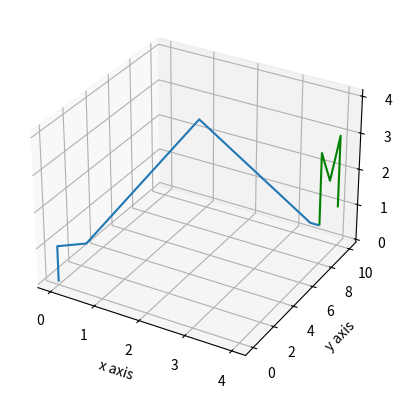

Reproduce this figure in Python.
from sympy import symbols, cos, sin, pi
from sympy.matrices import Matrix

import matplotlib.pyplot as plt
import numpy as np

a1=1
a2=1
a3=5
a4=5
a5=0.2


#----------------------------------------------------completed-------------------------------

def DH_Params_H_Matrix(i,j,q1=0,q2=0,q3=0,q4=0,q5=0,q6=0):
    DH_params=np.array([
        [q1,np.pi/2,a2,a1],
        [q2,0,a3,0],
        [q3+np.pi/2,np.pi/2,0,0],
        [q4,-np.pi/2,0,a4],
        [q5,np.pi/2,0,0],
        [q6,0,0,a5]
    ])
    H_matrix= Matrix([
        [1, 0, 0, 0],
        [0, 1, 0, 0],
        [0, 0, 1, 0],
        [0, 0, 0, 1]
    ])
    for k in range(i,j):
        H2_matrix=Matrix([
            [np.cos(DH_params[k,0]),-np.sin(DH_params[k,0])*np.cos(DH_params[k,1]),np.sin(DH_params[k,0])*np.sin(DH_params[k,1]),DH_params[k,2]*np.cos(DH_params[k,0])],
            [np.sin(DH_params[k,0]),np.cos(DH_params[k,1])*np.cos(DH_params[k,0]),-np.cos(DH_params[k,0])*np.sin(DH_params[k,1]),DH_params[k,2]*np.sin(DH_params[k,0])],
            [0,np.sin(DH_params[k,1]),np.cos(DH_params[k,1]),DH_params[k,3]],
            [0,0,0,1]
        ])
        H_matrix=np.dot(H_matrix,H2_matrix)
    return np.matrix(H_matrix)


#----------------------------------------------------completed-------------------------------

def forward_kinematics(q1,q2,q3,q4,q5,q6):
    X=[0,0]
    Y=[0,0]
    Z=[0,a1]
    for k in range(1,7):
        H_matrix=DH_Params_H_Matrix(0,k,q1,q2,q3,q4,q5,q6)
        X.append(H_matrix[0,3])
        Y.append(H_matrix[1,3])
        Z.append(H_matrix[2,3])
    X = np.reshape(X, (1, 8))
    Y = np.reshape(Y, (1, 8))
    Z = np.reshape(Z, (1, 8))
    return   X,Y,Z
    


#----------------------------------------------------completed-------------------------------

def cosinelaw(a,b,c):
    return np.arccos((a*a + b*b - c*c) / (2*a*b))
     


#----------------------------------------------------completed-------------------------------

   

def Gripper_Coordinates(finalX,finalY,finalZ,R0_6):
    Xgripper=finalX-a5*R0_6[0,2]
    Ygripper=finalY-a5*R0_6[1,2]
    Zgripper=finalZ-a5*R0_6[2,2]
    return Xgripper,Ygripper,Zgripper
    


#----------------------------------------------------completed-------------------------------


def inverse_kinemtics_first_3(Xgripper,Ygripper,Zgripper):
    #print(Xgripper,Ygripper,Zgripper)
    q1=np.arctan2(Ygripper,Xgripper)
    r1=np.sqrt(Xgripper**2+Ygripper**2)
    r2=np.sqrt((r1-a2)**2+(Zgripper-a1)**2)
    phi1=np.arctan((Zgripper-a1)/(r1-a2))
    phi2=cosinelaw(a3,r2,a4)
    q2=phi1+phi2
    phi3=cosinelaw(a3,a4,r2)
    q3=phi3-np.pi
    return q1,q2,q3
    


#----------------------------------------------------completed-------------------------------


def inverse_kinemtics_last_3(R3_6):
    
    q5=np.arccos(R3_6[2,2])
    q6=np.arcsin(R3_6[2,1]/np.sin(q5))
    q4=np.arcsin(R3_6[1,2]/np.sin(q5))
    return q4,q5,q6
    


#----------------------------------------------------completed-------------------------------


def get_Joint_Variables(finalX,finalY,finalZ,roll,pitch,yaw):
    R0_6_initial=np.matrix([
        [0,0,1],
        [0,-1,0],
        [1,0,0]
    ])
    R_6_rotation=np.matrix([
        [np.cos(pitch)*np.cos(roll),np.sin(pitch)*np.sin(yaw)-np.sin(roll)*np.cos(pitch)*np.cos(yaw),np.sin(pitch)*np.cos(yaw)+np.sin(roll)*np.sin(yaw)*np.cos(pitch)],
        [np.sin(roll),np.cos(roll)*np.cos(yaw),-np.sin(yaw)*np.cos(roll)],
        [-np.sin(pitch)*np.cos(roll),np.sin(pitch)*np.sin(roll)*np.cos(yaw)+np.sin(yaw)*np.cos(pitch),-np.sin(pitch)*np.sin(roll)*np.sin(yaw)+np.cos(pitch)*np.cos(yaw)]
    ])
    
    R0_6=np.dot(R0_6_initial,R_6_rotation)
    #print(R0_6)
    
    XGripper,YGripper,ZGripper=Gripper_Coordinates(finalX,finalY,finalZ,R0_6)
    q1,q2,q3=inverse_kinemtics_first_3(XGripper,YGripper,ZGripper)
    #print(q1,q2,q3)
    
    H0_3=DH_Params_H_Matrix(0,3,q1,q2,q3)
    R0_3=H0_3[0:3,0:3]
    
    
    Inverse_R0_3=np.linalg.inv(np.matrix(R0_3,dtype=np.float64))
    
    R3_6=np.dot(Inverse_R0_3,R0_6)
    #print(np.matrix(R3_6))
    #print(type(R3_6))
    q4,q5,q6=inverse_kinemtics_last_3(R3_6)
    #print(q1,q2,q3,q4,q5,q6)
    return q1,q2,q3,q4,q5,q6
    


#----------------------------------------------------completed-------------------------------

def create_plot():
    fig = plt.figure()
    ax = fig.add_subplot(111, projection='3d')
    ax.set_xlabel('x axis')
    ax.set_ylabel('y axis')
    ax.set_zlabel('z axis')
    ax.set_autoscale_on(False)
    # fig.canvas.draw()
    # plt.show()
    return fig, ax

def update_plot( finalX,finalY,finalZ,X1, Y1, Z1,  fig, ax):
    GripperEndX = np.reshape(finalX, (1, 8))
    GripperEndY = np.reshape(finalY, (1, 8))
    GripperEndZ = np.reshape(finalZ, (1, 8))
    ax.cla()
    ax.plot_wireframe(GripperEndX, GripperEndY, GripperEndZ)
    ax.plot_wireframe(X1, Y1, Z1, color = 'g')
    # print('in update ', X1, Y1, Z1)
    plt.draw()
    ax.set_xlabel('x axis')
    ax.set_ylabel('y axis')
    ax.set_zlabel('z axis')
    ax.set_autoscale_on(False)
    fig.canvas.draw()
    fig.canvas.flush_events()
    plt.pause(0.5)

def simulate_word():
    fig, ax = create_plot()

    # corner points of word
    X0 = [4,4,4,4,4]
    Y0 = [10,10,9,8,8]
    Z0 = [1,3,2,3,1]
    X, Y, Z, X1, Y1, Z1 = [], [], [], [], [], []
    for i in range(5):
        #finalX,finalY,finalZ ARE THE COORDINATES OF THE GRIPPER END THAT IS AT NEW LOCATION ON EVERY JOINT OF LETTER
        finalX,finalY,finalZ = X0[i], Y0[i], Z0[i]
        X1 = X0[:i+1]; Y1 = Y0[:i+1]; Z1 = Z0[:i+1]
        # X1,Y1,Z1 ARE FOR PLOTTING WIREFRAME OF THE LETTER THAT HAS TO BE PRINTED
        X1 = np.reshape(X1, (1, i+1))
        Y1 = np.reshape(Y1, (1, i+1))
        Z1 = np.reshape(Z1, (1, i+1))
        # print(X1, Y1, Z1)
        roll, pitch, yaw = 0, 0, 0

        #NEEDED TO GET THE ROTATION OF EVERY SERVO AND TO FURTHER CALCULATE THE POSITION OF EVERY SERVO IN SPACE
        q1,q2,q3,q4,q5,q6=get_Joint_Variables(finalX,finalY,finalZ,roll,pitch,yaw)

        #ALL COORDINATES OF THE SERVOS JOINT ARRAY OF 8 POINTS TO DRAW WIREFRAME OF ROBOTIC ARM
        X,Y,Z=forward_kinematics(q1,q2,q3,q4,q5,q6)
        update_plot(X, Y, Z, X1, Y1, Z1,  fig, ax)

    # print(X1, Y1, Z1)
    # update_plot(X, Y, Z, X1, Y1, X1, fig, ax)
    plt.show()


#----------------------------------------MAIN PART---------------------------------
#finalX,finalY,finalZ=5,1,1
#roll,pitch,yaw=0,0,0
#q1,q2,q3,q4,q5,q6=get_Joint_Variables(finalX,finalY,finalZ,roll,pitch,yaw)
#X,Y,Z=forward_kinematics(q1,q2,q3,q4,q5,q6)
#print(X,Y,Z,sep='\n')
def main():
    simulate_word()
if __name__ == "__main__":
    main()
